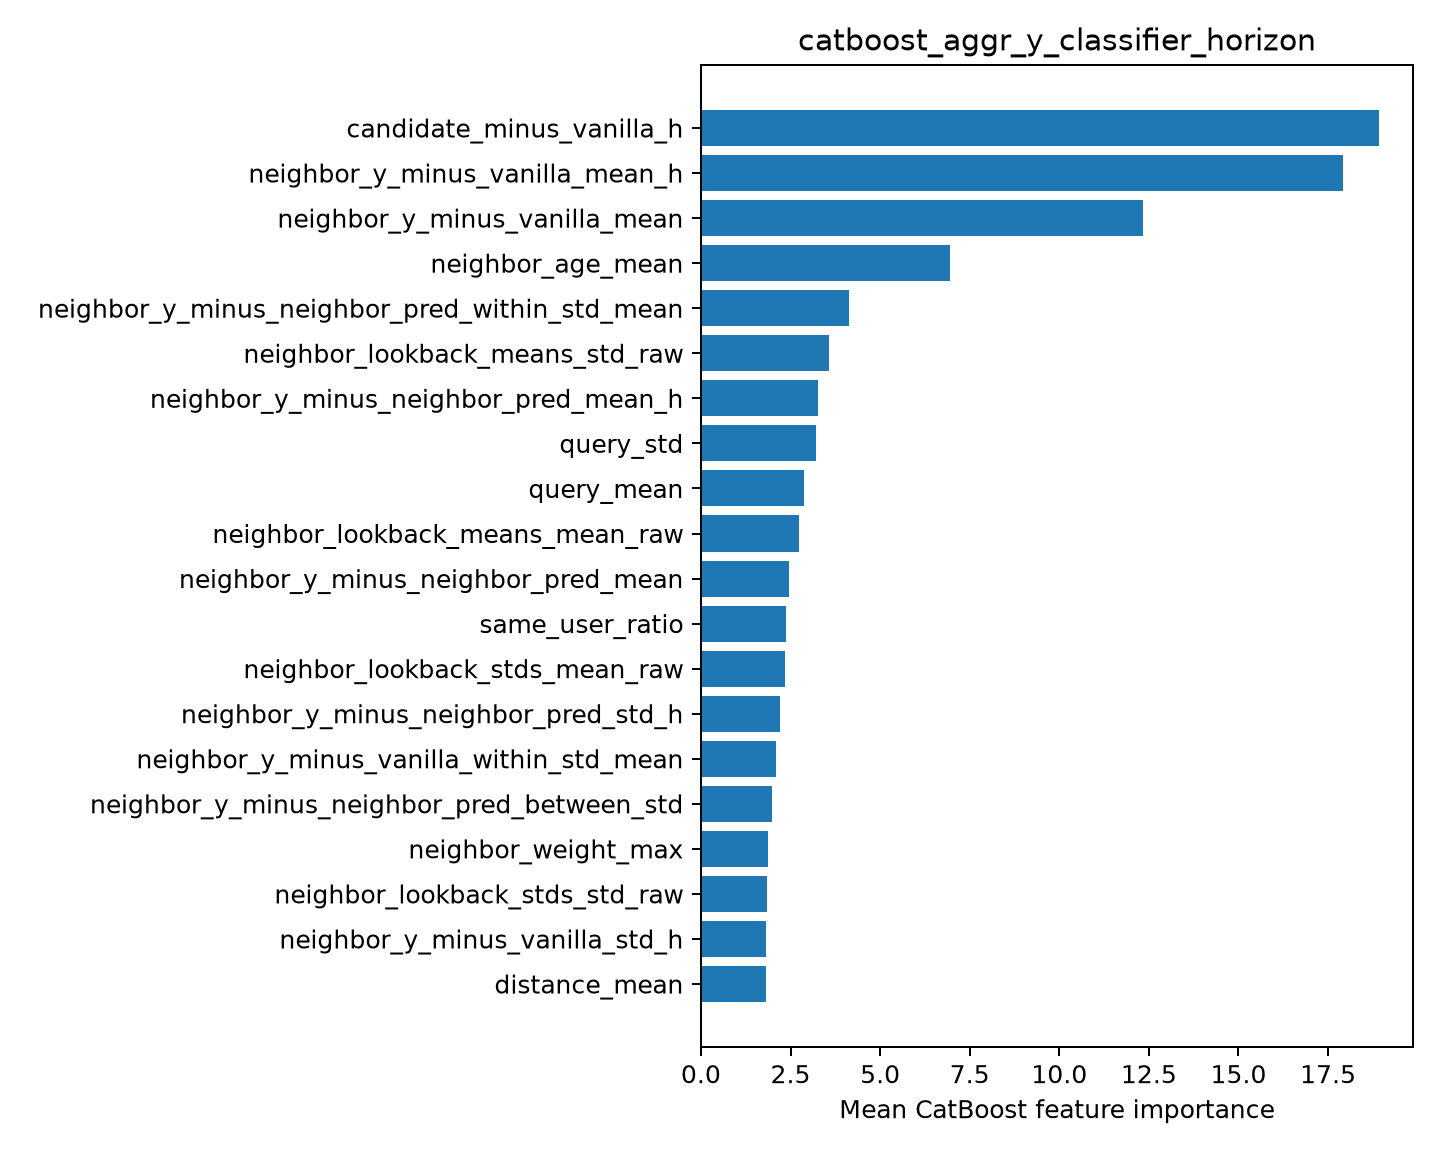

Values plotted in this chart, from the file beside it:
feature, importance
candidate_minus_vanilla_h, 18.92
neighbor_y_minus_vanilla_mean_h, 17.91
neighbor_y_minus_vanilla_mean, 12.32
neighbor_age_mean, 6.947
neighbor_y_minus_neighbor_pred_within_st…, 4.122
neighbor_lookback_means_std_raw, 3.581
neighbor_y_minus_neighbor_pred_mean_h, 3.261
query_std, 3.224
query_mean, 2.889
neighbor_lookback_means_mean_raw, 2.727
neighbor_y_minus_neighbor_pred_mean, 2.443
same_user_ratio, 2.381
neighbor_lookback_stds_mean_raw, 2.343
neighbor_y_minus_neighbor_pred_std_h, 2.217
neighbor_y_minus_vanilla_within_std_mean, 2.104
neighbor_y_minus_neighbor_pred_between_s…, 1.996
neighbor_weight_max, 1.868
neighbor_lookback_stds_std_raw, 1.836
neighbor_y_minus_vanilla_std_h, 1.828
distance_mean, 1.807
